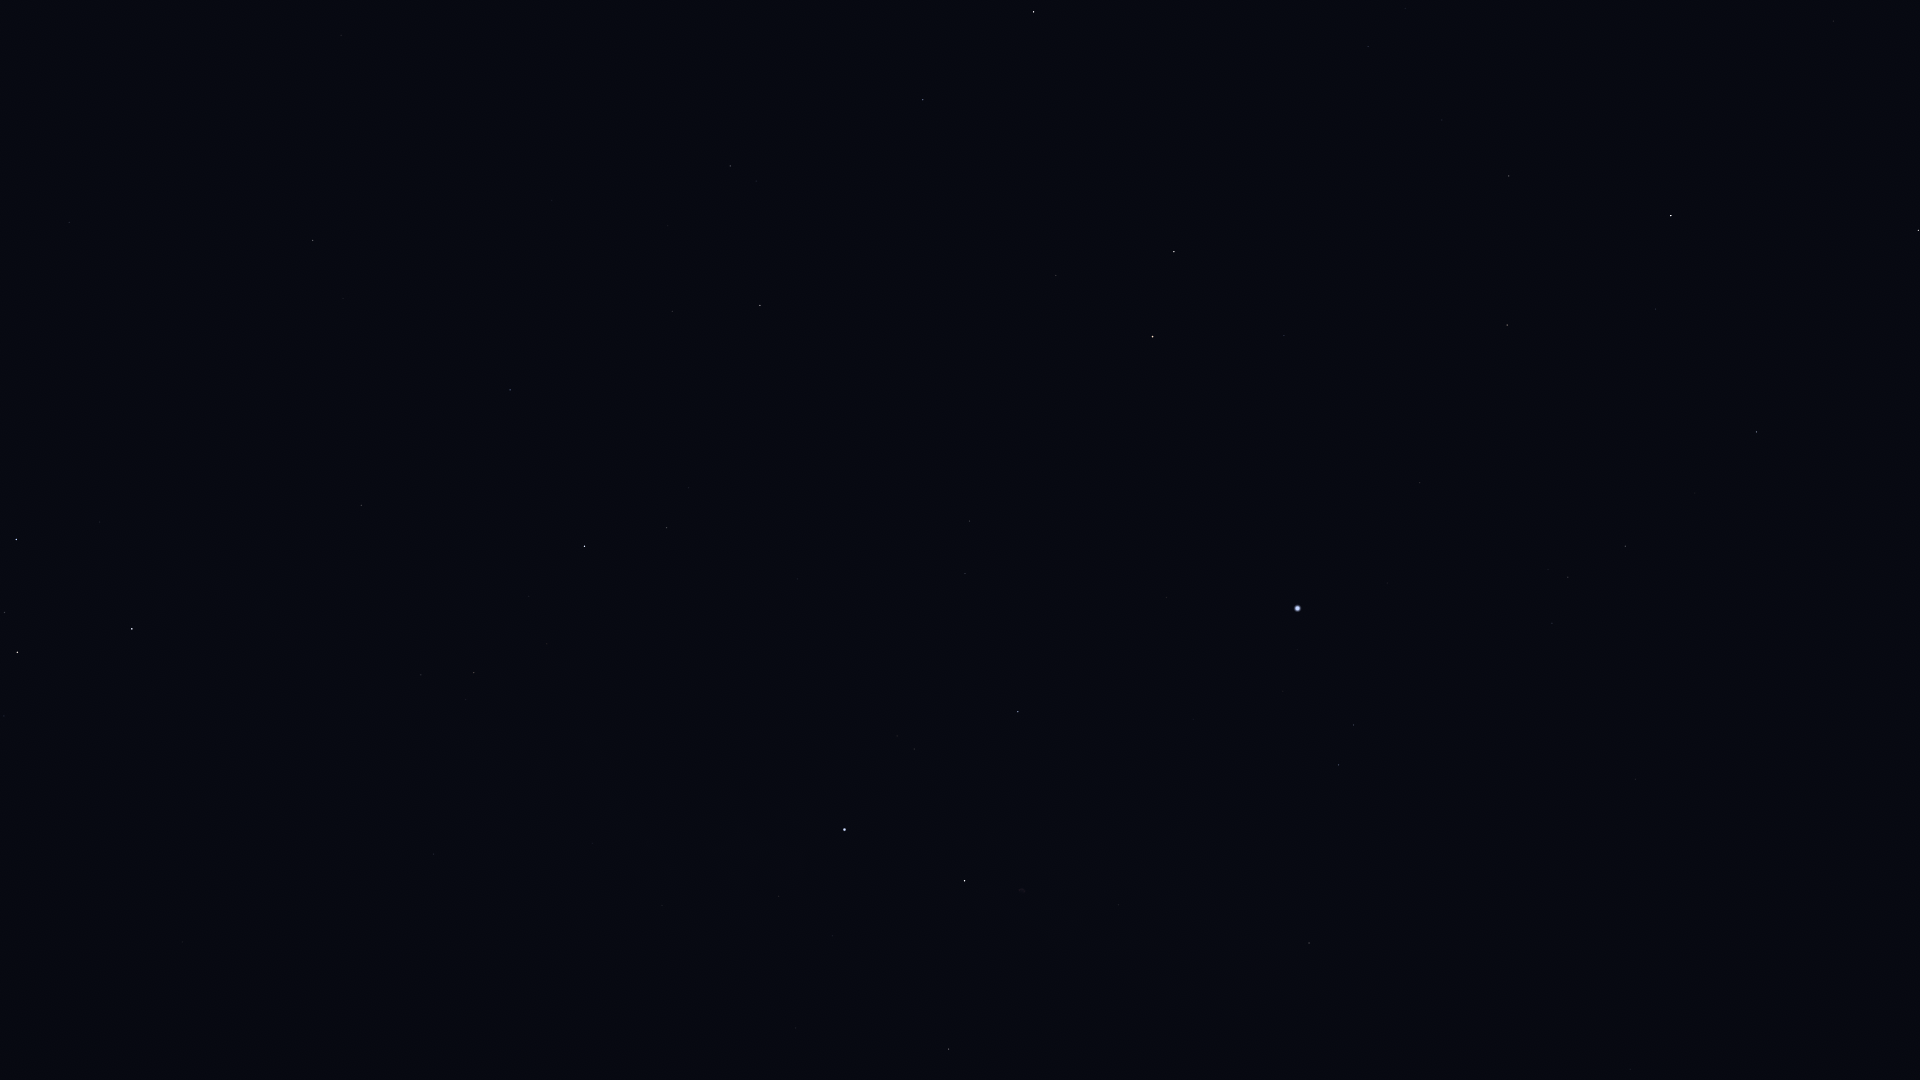

Source data for this figure (header and first rows):
Star_ID, Name, X, Y
746, Caph, 132, 629
2920, Fulu, 4, 716
3179, Schedar, 17, 652
3821, Achird, 5, 613
13192, Nushagak, 6, 160
78159, HIP 78159, 1833, 21
78493, HIP 78493, 1758, 29
79219, Kamuy, 1823, 88
79992, HIP 79992, 1368, 46
80076, Hunor, 1484, 71
80331, Athebyne, 1034, 12
80816, Kornephoros, 1918, 230
80838, Ogma, 1535, 126
81126, HIP 81126, 1442, 120
81833, HIP 81833, 1509, 176
83207, HIP 83207, 1656, 309
83608, Alrakis, 1158, 160
83895, Aldhibah, 923, 100
84379, Sarin, 1757, 432
84380, HIP 84380, 1507, 325
84606, HIP 84606, 1493, 332
85112, HIP 85112, 1486, 357
85670, Rastaban, 1174, 252
85693, Maasym, 1695, 493
86414, HIP 86414, 1284, 335
86614, Dziban, 770, 115
86782, Alruba, 1127, 278
86974, HIP 86974, 1625, 546
87585, Grumium, 1056, 275
87808, HIP 87808, 1420, 483
87833, Eltanin, 1153, 337
87933, HIP 87933, 1568, 577
88794, HIP 88794, 1552, 623
90344, Fafnir, 855, 255
91262, Vega, 1298, 608
91852, Xihe, 1318, 660
92420, Sheliak, 1354, 725
92791, HIP 92791, 1283, 691
93194, Sulafat, 1339, 765
93747, Okab, 1630, 1069
94376, Altais, 760, 305
94481, Aladfar, 1193, 719
95771, Anser, 1367, 988
95853, HIP 95853, 965, 573
95947, Albireo, 1309, 943
96100, Alsafi, 703, 302
97165, Fawaris, 1018, 712
98110, HIP 98110, 1119, 905
98543, HIP 98543, 1200, 1042
100453, Sadr, 965, 881
102098, Deneb, 845, 830
102488, Aljanah, 949, 1049
105199, Alderamin, 585, 546
106032, Alfirk, 510, 390
107136, Azelfafage, 597, 800
108917, Kurhah, 469, 532
109492, HIP 109492, 474, 673
110538, HIP 110538, 455, 808
110609, HIP 110609, 460, 869
111022, HIP 111022, 448, 910
... 4 more rows
